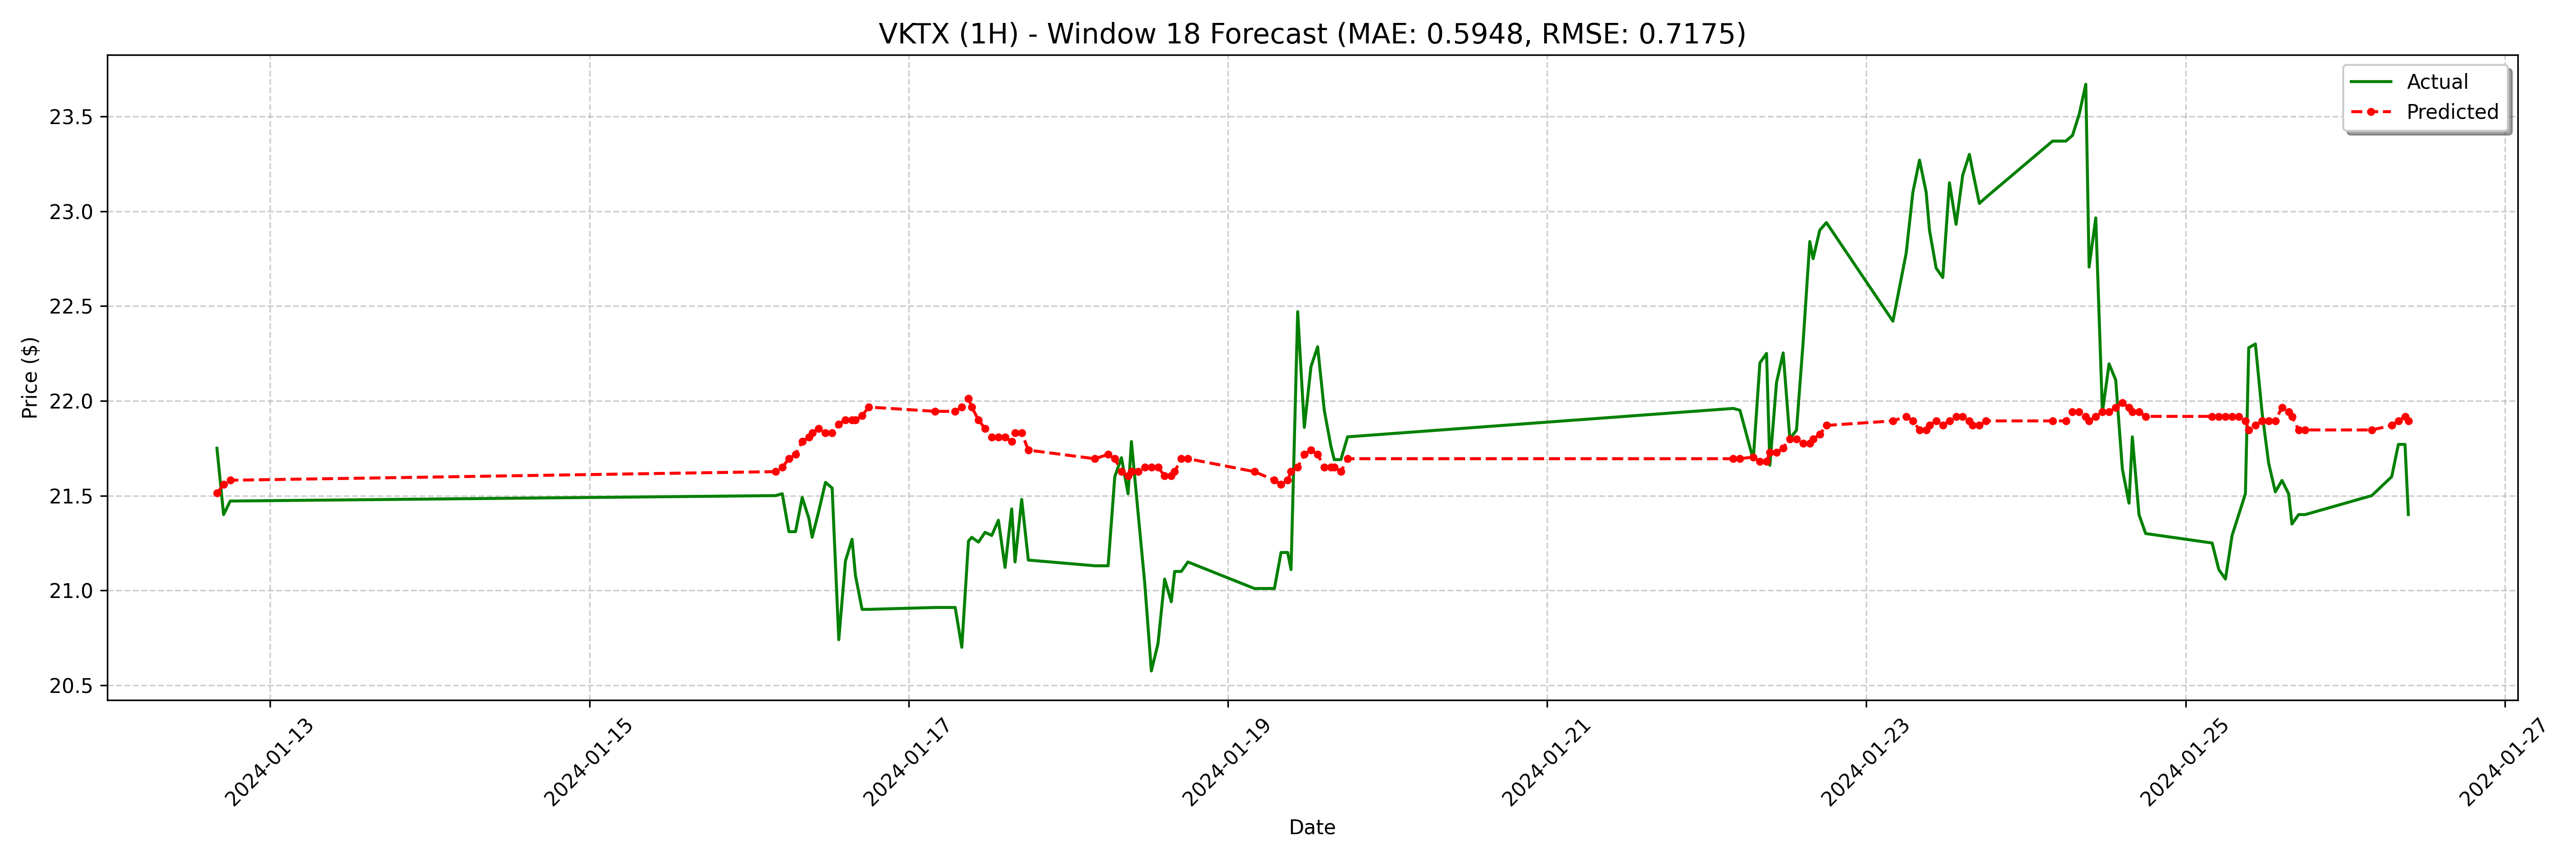

Source data for this figure (header and first rows):
date, actual, forecast
2024-01-12 16:00:00-05:00, 21.75, 21.51
2024-01-12 17:00:00-05:00, 21.4, 21.56
2024-01-12 18:00:00-05:00, 21.47, 21.58
2024-01-16 04:00:00-05:00, 21.5, 21.63
2024-01-16 05:00:00-05:00, 21.51, 21.65
2024-01-16 06:00:00-05:00, 21.31, 21.69
2024-01-16 07:00:00-05:00, 21.31, 21.72
2024-01-16 08:00:00-05:00, 21.49, 21.79
2024-01-16 09:00:00-05:00, 21.38, 21.81
2024-01-16 09:30:00-05:00, 21.28, 21.83
2024-01-16 10:30:00-05:00, 21.42, 21.85
2024-01-16 11:30:00-05:00, 21.57, 21.83
2024-01-16 12:30:00-05:00, 21.54, 21.83
2024-01-16 13:30:00-05:00, 20.74, 21.88
2024-01-16 14:30:00-05:00, 21.16, 21.9
2024-01-16 15:30:00-05:00, 21.27, 21.9
2024-01-16 16:00:00-05:00, 21.08, 21.9
2024-01-16 17:00:00-05:00, 20.9, 21.92
2024-01-16 18:00:00-05:00, 20.9, 21.97
2024-01-17 04:00:00-05:00, 20.91, 21.94
2024-01-17 07:00:00-05:00, 20.91, 21.94
2024-01-17 08:00:00-05:00, 20.7, 21.97
2024-01-17 09:00:00-05:00, 21.26, 22.01
2024-01-17 09:30:00-05:00, 21.28, 21.97
2024-01-17 10:30:00-05:00, 21.25, 21.9
2024-01-17 11:30:00-05:00, 21.31, 21.85
2024-01-17 12:30:00-05:00, 21.29, 21.81
2024-01-17 13:30:00-05:00, 21.37, 21.81
2024-01-17 14:30:00-05:00, 21.12, 21.81
2024-01-17 15:30:00-05:00, 21.43, 21.79
2024-01-17 16:00:00-05:00, 21.15, 21.83
2024-01-17 17:00:00-05:00, 21.48, 21.83
2024-01-17 18:00:00-05:00, 21.16, 21.74
2024-01-18 04:00:00-05:00, 21.13, 21.69
2024-01-18 06:00:00-05:00, 21.13, 21.72
2024-01-18 07:00:00-05:00, 21.6, 21.69
2024-01-18 08:00:00-05:00, 21.7, 21.63
2024-01-18 09:00:00-05:00, 21.51, 21.6
2024-01-18 09:30:00-05:00, 21.79, 21.63
2024-01-18 10:30:00-05:00, 21.41, 21.63
2024-01-18 11:30:00-05:00, 21.04, 21.65
2024-01-18 12:30:00-05:00, 20.57, 21.65
2024-01-18 13:30:00-05:00, 20.72, 21.65
2024-01-18 14:30:00-05:00, 21.06, 21.6
2024-01-18 15:30:00-05:00, 20.94, 21.6
2024-01-18 16:00:00-05:00, 21.1, 21.63
2024-01-18 17:00:00-05:00, 21.1, 21.69
2024-01-18 18:00:00-05:00, 21.15, 21.69
2024-01-19 04:00:00-05:00, 21.01, 21.63
2024-01-19 07:00:00-05:00, 21.01, 21.58
2024-01-19 08:00:00-05:00, 21.2, 21.56
2024-01-19 09:00:00-05:00, 21.2, 21.58
2024-01-19 09:30:00-05:00, 21.11, 21.63
2024-01-19 10:30:00-05:00, 22.47, 21.65
2024-01-19 11:30:00-05:00, 21.86, 21.72
2024-01-19 12:30:00-05:00, 22.18, 21.74
2024-01-19 13:30:00-05:00, 22.29, 21.72
2024-01-19 14:30:00-05:00, 21.95, 21.65
2024-01-19 15:30:00-05:00, 21.76, 21.65
2024-01-19 16:00:00-05:00, 21.69, 21.65
... 68 more rows
